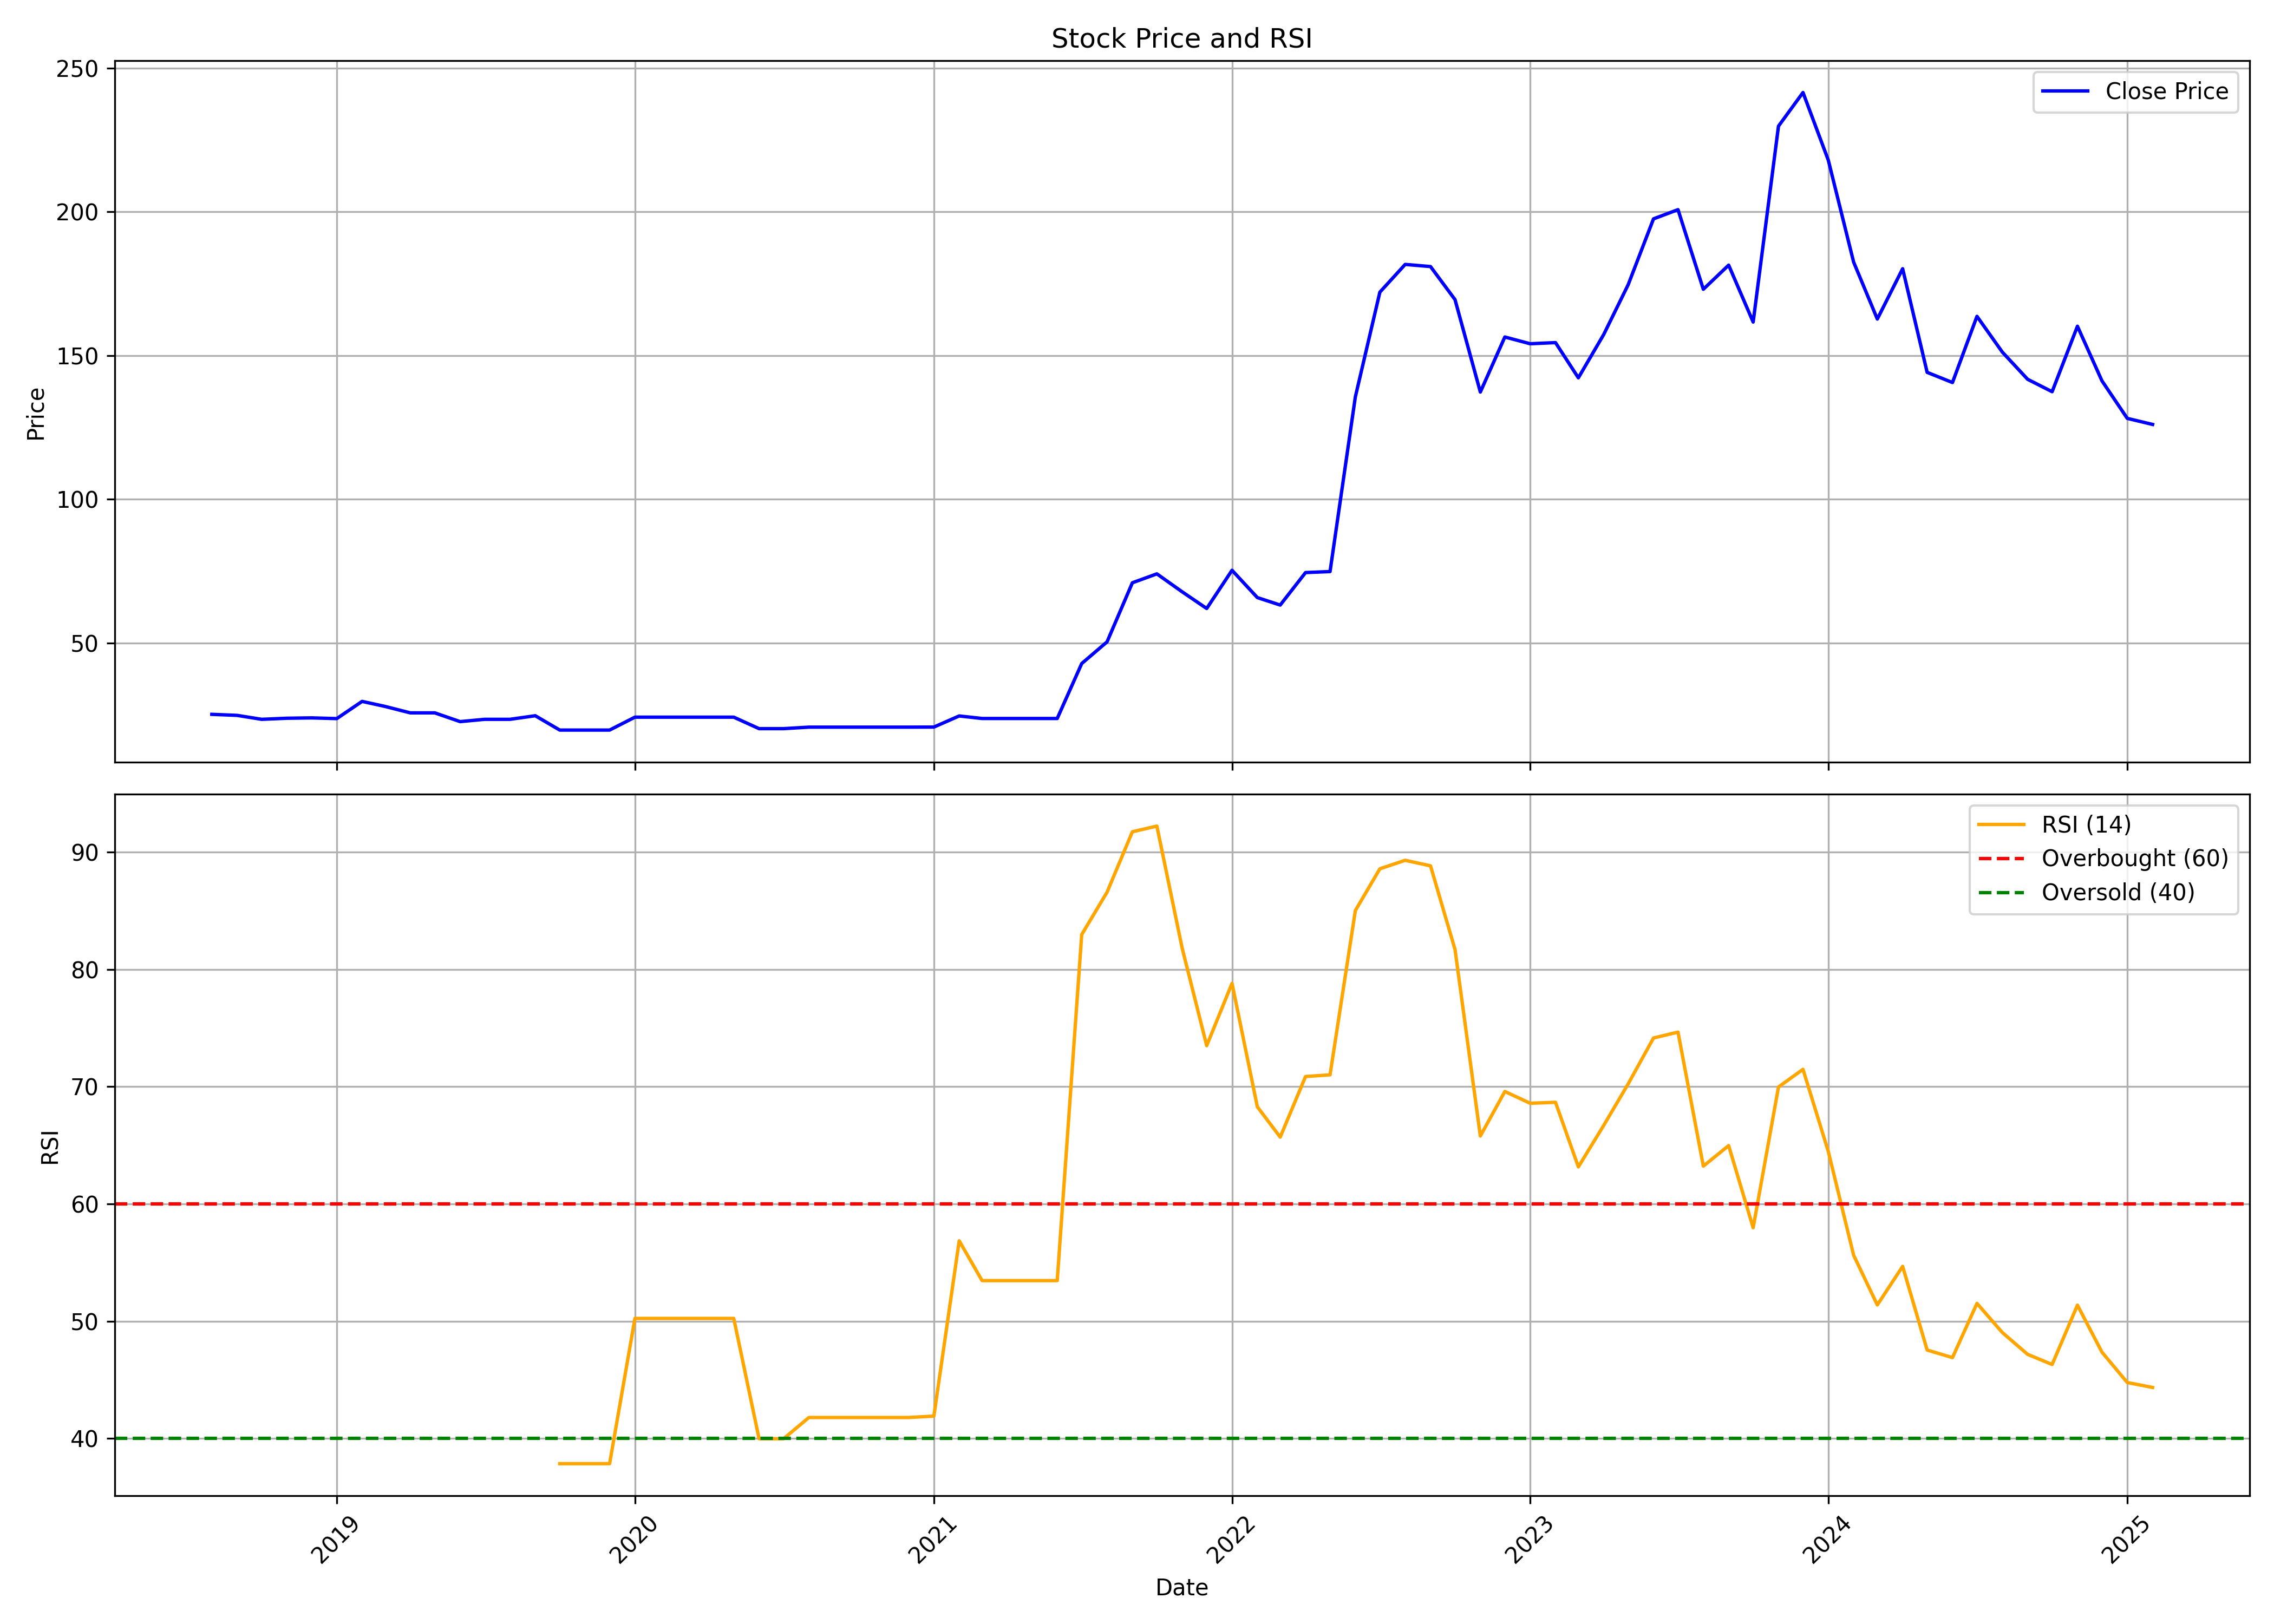

Values plotted in this chart, from the file beside it:
, date, symbol, open, high, low, close, volume, rsi
0, 2018-08-01, PRITI, 24.2, 25.2, 23.57, 25.18, 819200, 
1, 2018-09-01, PRITI, 25.18, 25.45, 24.2, 24.82, 243200, 
2, 2018-10-01, PRITI, 24.32, 25.2, 23.45, 23.45, 275200, 
3, 2018-11-01, PRITI, 23.82, 24.82, 22.95, 23.82, 281600, 
4, 2018-12-01, PRITI, 23.82, 23.95, 22.7, 23.95, 38400, 
5, 2019-01-01, PRITI, 23.95, 25.2, 22.7, 23.7, 32000, 
6, 2019-02-01, PRITI, 23.7, 29.69, 23.7, 29.69, 57600, 
7, 2019-03-01, PRITI, 29.69, 31.42, 22, 27.94, 153600, 
8, 2019-04-01, PRITI, 27.94, 27.94, 25.69, 25.69, 6400, 
9, 2019-05-01, PRITI, 25.69, 32.43, 24.92, 25.69, 115200, 
10, 2019-06-01, PRITI, 25.69, 26.17, 20.21, 22.65, 179200, 
11, 2019-07-01, PRITI, 22.65, 23.95, 20.97, 23.45, 44800, 
12, 2019-08-01, PRITI, 23.45, 23.45, 23.45, 23.45, 0, 
13, 2019-09-01, PRITI, 23.45, 25.65, 17.3, 24.7, 147200, 
14, 2019-10-01, PRITI, 24.7, 26.17, 19.58, 19.71, 57600, 37.85
15, 2019-11-01, PRITI, 19.71, 19.71, 19.71, 19.71, 0, 37.85
16, 2019-12-01, PRITI, 19.71, 19.71, 19.71, 19.71, 0, 37.85
17, 2020-01-01, PRITI, 19.71, 24.2, 15.78, 24.2, 38400, 50.24
18, 2020-02-01, PRITI, 24.2, 24.2, 24.2, 24.2, 0, 50.24
19, 2020-03-01, PRITI, 24.2, 24.2, 24.2, 24.2, 0, 50.24
20, 2020-04-01, PRITI, 24.2, 24.2, 24.2, 24.2, 0, 50.24
21, 2020-05-01, PRITI, 24.2, 24.2, 24.2, 24.2, 0, 50.24
22, 2020-06-01, PRITI, 24.2, 24.2, 20.21, 20.21, 166400, 39.98
23, 2020-07-01, PRITI, 20.21, 20.21, 20.21, 20.21, 70400, 39.98
24, 2020-08-01, PRITI, 20.73, 20.73, 20.73, 20.73, 6400, 41.79
25, 2020-09-01, PRITI, 20.73, 20.73, 20.73, 20.73, 0, 41.79
26, 2020-10-01, PRITI, 20.73, 20.73, 20.73, 20.73, 0, 41.79
27, 2020-11-01, PRITI, 20.73, 20.73, 20.73, 20.73, 0, 41.79
28, 2020-12-01, PRITI, 20.73, 20.73, 20.73, 20.73, 0, 41.79
29, 2021-01-01, PRITI, 20.73, 20.76, 20.73, 20.76, 6400, 41.91
30, 2021-02-01, PRITI, 20.76, 24.66, 16.66, 24.62, 32000, 56.85
31, 2021-03-01, PRITI, 24.62, 24.62, 19.83, 23.74, 32000, 53.46
32, 2021-04-01, PRITI, 23.74, 23.74, 23.74, 23.74, 0, 53.46
33, 2021-05-01, PRITI, 23.74, 23.74, 23.74, 23.74, 0, 53.46
34, 2021-06-01, PRITI, 23.74, 23.74, 23.74, 23.74, 0, 53.46
35, 2021-07-01, PRITI, 23.74, 42.86, 19.99, 42.86, 192000, 82.97
36, 2021-08-01, PRITI, 47.14, 50.82, 40.41, 50.39, 947200, 86.58
37, 2021-09-01, PRITI, 51.64, 70.95, 50.27, 70.95, 2284800, 91.73
38, 2021-10-01, PRITI, 70.03, 84.0, 61.16, 74.05, 937600, 92.22
39, 2021-11-01, PRITI, 74.05, 74.05, 57.25, 67.8, 710400, 81.8
40, 2021-12-01, PRITI, 64.55, 67.5, 59.95, 62.0, 316800, 73.5
41, 2022-01-01, PRITI, 65.9, 75.5, 62.2, 75.3, 419200, 78.81
42, 2022-02-01, PRITI, 78.95, 84.0, 65.6, 65.8, 323200, 68.28
43, 2022-03-01, PRITI, 65.8, 82.3, 62.15, 63.2, 751509, 65.7
44, 2022-04-01, PRITI, 66.3, 80.8, 62.95, 74.5, 446095, 70.86
45, 2022-05-01, PRITI, 75.05, 91.95, 61.85, 74.85, 568782, 71.01
46, 2022-06-01, PRITI, 76.35, 135.6, 76.35, 135.6, 1851379, 85.02
47, 2022-07-01, PRITI, 142.4, 182.7, 125.2, 172.1, 2868229, 88.57
48, 2022-08-01, PRITI, 178.0, 184.3, 150.6, 181.7, 1395322, 89.3
49, 2022-09-01, PRITI, 188.0, 232.4, 171.0, 180.9, 1404006, 88.83
50, 2022-10-01, PRITI, 185.9, 198.1, 162.5, 169.4, 630616, 81.7
51, 2022-11-01, PRITI, 169.4, 174.0, 127.1, 137.3, 899480, 65.79
52, 2022-12-01, PRITI, 137.9, 196.2, 135.1, 156.4, 816371, 69.59
53, 2023-01-01, PRITI, 158.7, 162.9, 145.2, 154.1, 186890, 68.58
54, 2023-02-01, PRITI, 159.9, 180.0, 140.2, 154.5, 346380, 68.66
55, 2023-03-01, PRITI, 152.1, 158.9, 137.1, 142.2, 307426, 63.16
56, 2023-04-01, PRITI, 142.4, 180.1, 141.6, 157.3, 342730, 66.69
57, 2023-05-01, PRITI, 157.3, 183.9, 150.1, 174.6, 644897, 70.24
58, 2023-06-01, PRITI, 177.0, 203.0, 156.1, 197.6, 2168924, 74.15
59, 2023-07-01, PRITI, 206.0, 234.9, 192.4, 200.8, 2198848, 74.65
... 19 more rows
